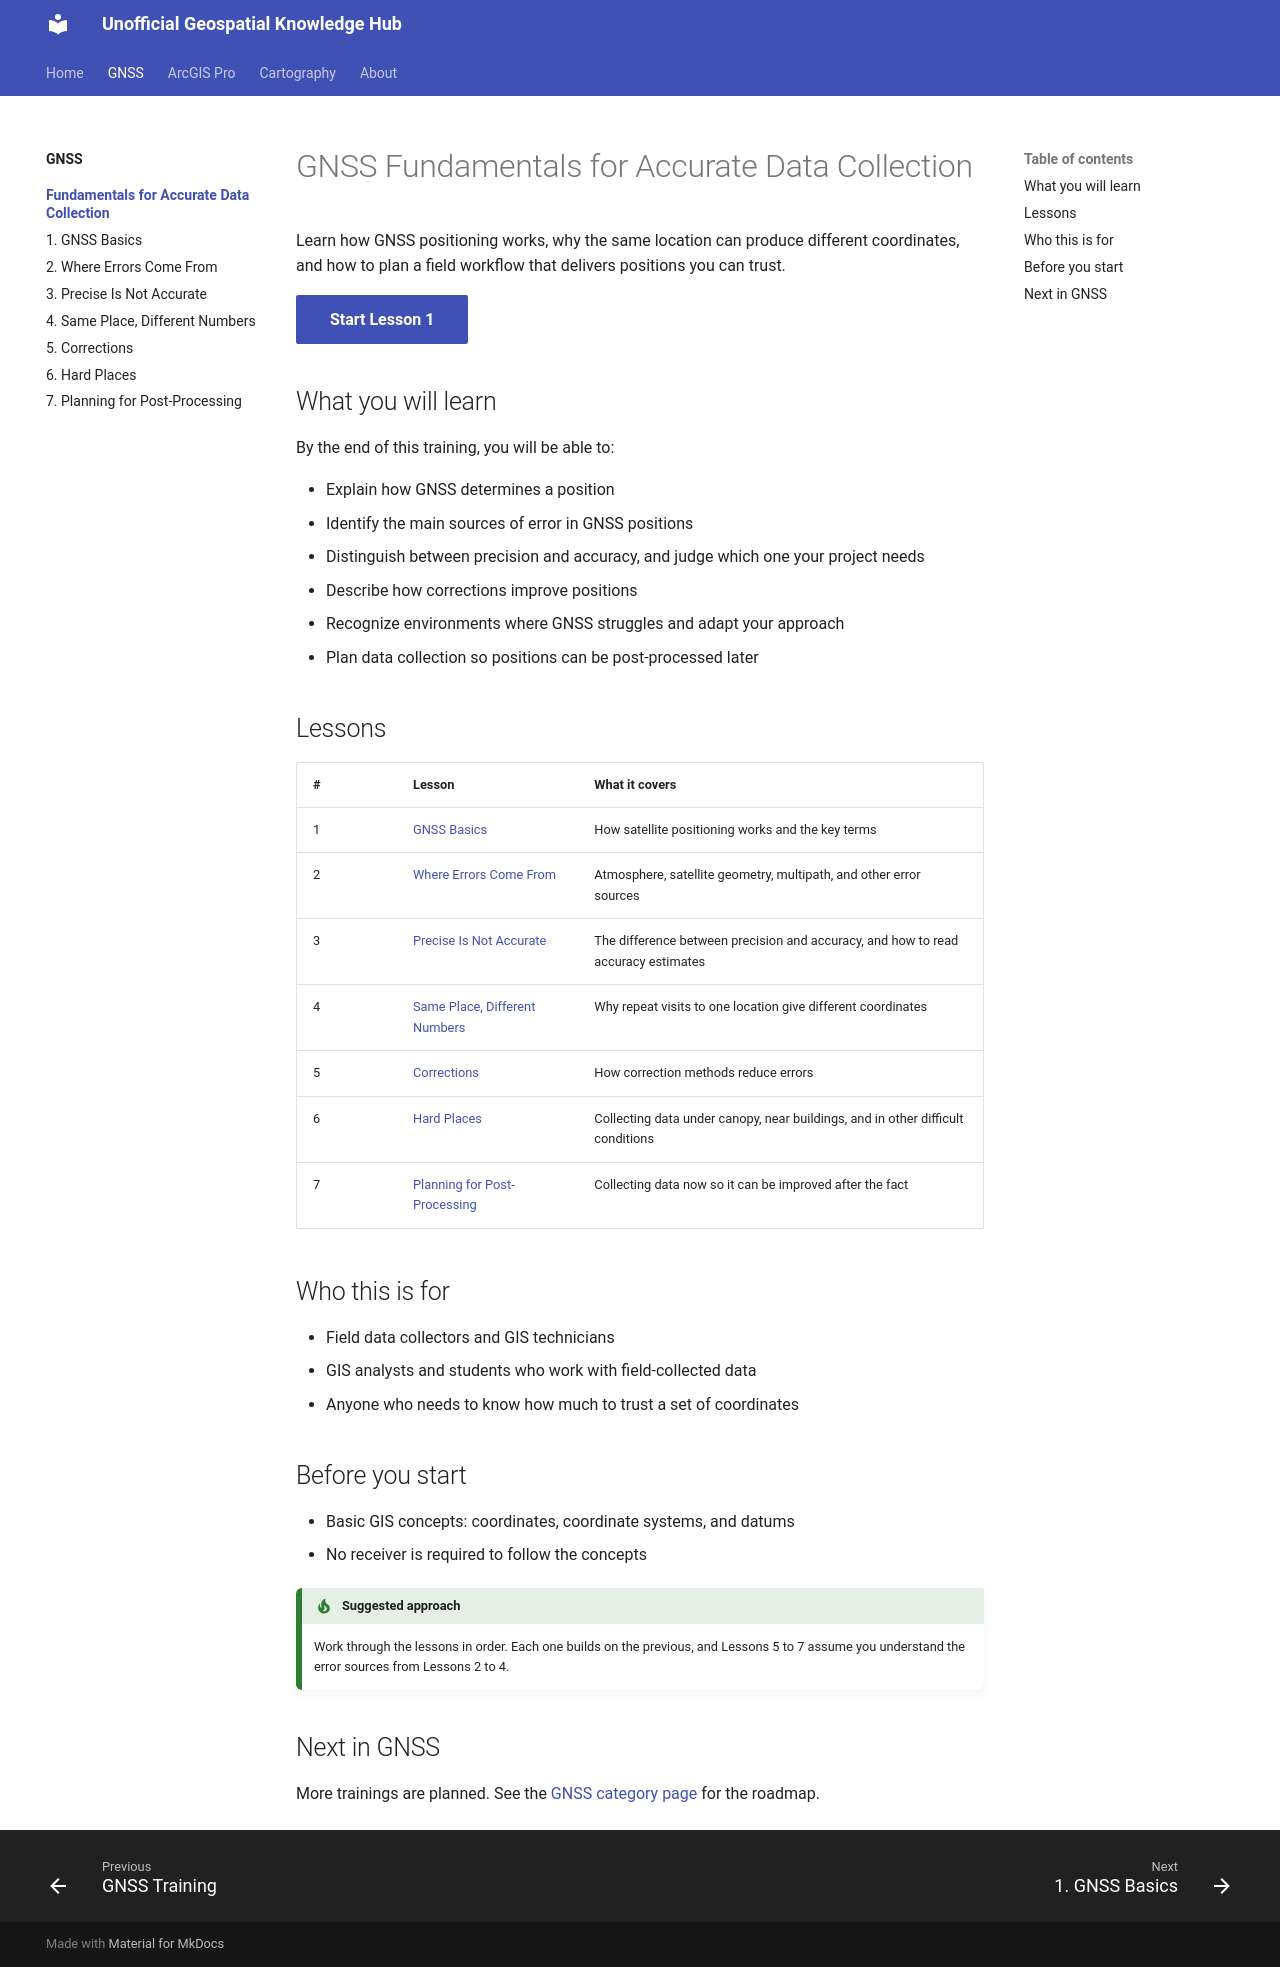

repository: mshukuno/NER_GIS · page: gnss/fundamentals/index.html · generator: mkdocs

# GNSS Fundamentals for Accurate Data Collection

Learn how GNSS positioning works, why the same location can produce different coordinates, and how to plan a field workflow that delivers positions you can trust.

[Start Lesson 1](01-gnss-basic.md){ .md-button .md-button--primary }

## What you will learn

By the end of this training, you will be able to:

- Explain how GNSS determines a position
- Identify the main sources of error in GNSS positions
- Distinguish between precision and accuracy, and judge which one your project needs
- Describe how corrections improve positions
- Recognize environments where GNSS struggles and adapt your approach
- Plan data collection so positions can be post-processed later

## Lessons

| # | Lesson | What it covers |
|---|--------|----------------|
| 1 | [GNSS Basics](01-gnss-basic.md) | How satellite positioning works and the key terms |
| 2 | [Where Errors Come From](02-where-errors-come-from.md) | Atmosphere, satellite geometry, multipath, and other error sources |
| 3 | [Precise Is Not Accurate](03-precise-is-not-accurate.md) | The difference between precision and accuracy, and how to read accuracy estimates |
| 4 | [Same Place, Different Numbers](04-same-place-different-numbers.md) | Why repeat visits to one location give different coordinates |
| 5 | [Corrections](05-corrections.md) | How correction methods reduce errors |
| 6 | [Hard Places](06-hard-places.md) | Collecting data under canopy, near buildings, and in other difficult conditions |
| 7 | [Planning for Post-Processing](07-planning-for-post-processings.md) | Collecting data now so it can be improved after the fact |

## Who this is for

- Field data collectors and GIS technicians
- GIS analysts and students who work with field-collected data
- Anyone who needs to know how much to trust a set of coordinates

## Before you start

- Basic GIS concepts: coordinates, coordinate systems, and datums
- No receiver is required to follow the concepts

!!! tip "Suggested approach"

    Work through the lessons in order. Each one builds on the previous, and Lessons 5 to 7 assume you understand the error sources from Lessons 2 to 4.

## Next in GNSS

More trainings are planned. See the [GNSS category page](../index.md) for the roadmap.
